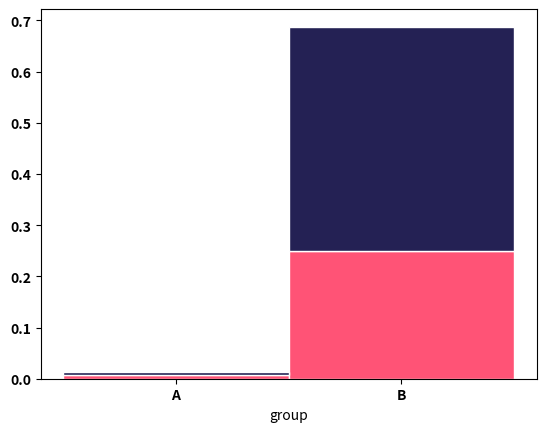

Recreate this plot in Python.
# libraries
import numpy as np
import matplotlib.pyplot as plt
from matplotlib import rc
 
# y-axis in bold
rc('font', weight='bold')
 
# Values of each group
bars1 = [0.007, 0.25] #IOS data
bars2 = [0.007, 0.4375] #Android data
 
# Heights of bars1 + bars2
bars = np.add(bars1, bars2).tolist()
 
# The position of the bars on the x-axis
r = [0,1]
 
# Names of group and bar width
names = ['A','B']
barWidth = 1
 
# Create brown bars
plt.bar(r, bars1, color='#FF5376', edgecolor='white', width=barWidth, label="iOS")
# Create green bars (middle), on top of the firs ones
plt.bar(r, bars2, bottom=bars1, color='#242154', edgecolor='white', width=barWidth, label="Android")

 
# Custom X axis
plt.xticks(r, names, fontweight='bold')
plt.xlabel("group")
 
# Show graphic
plt.show()
